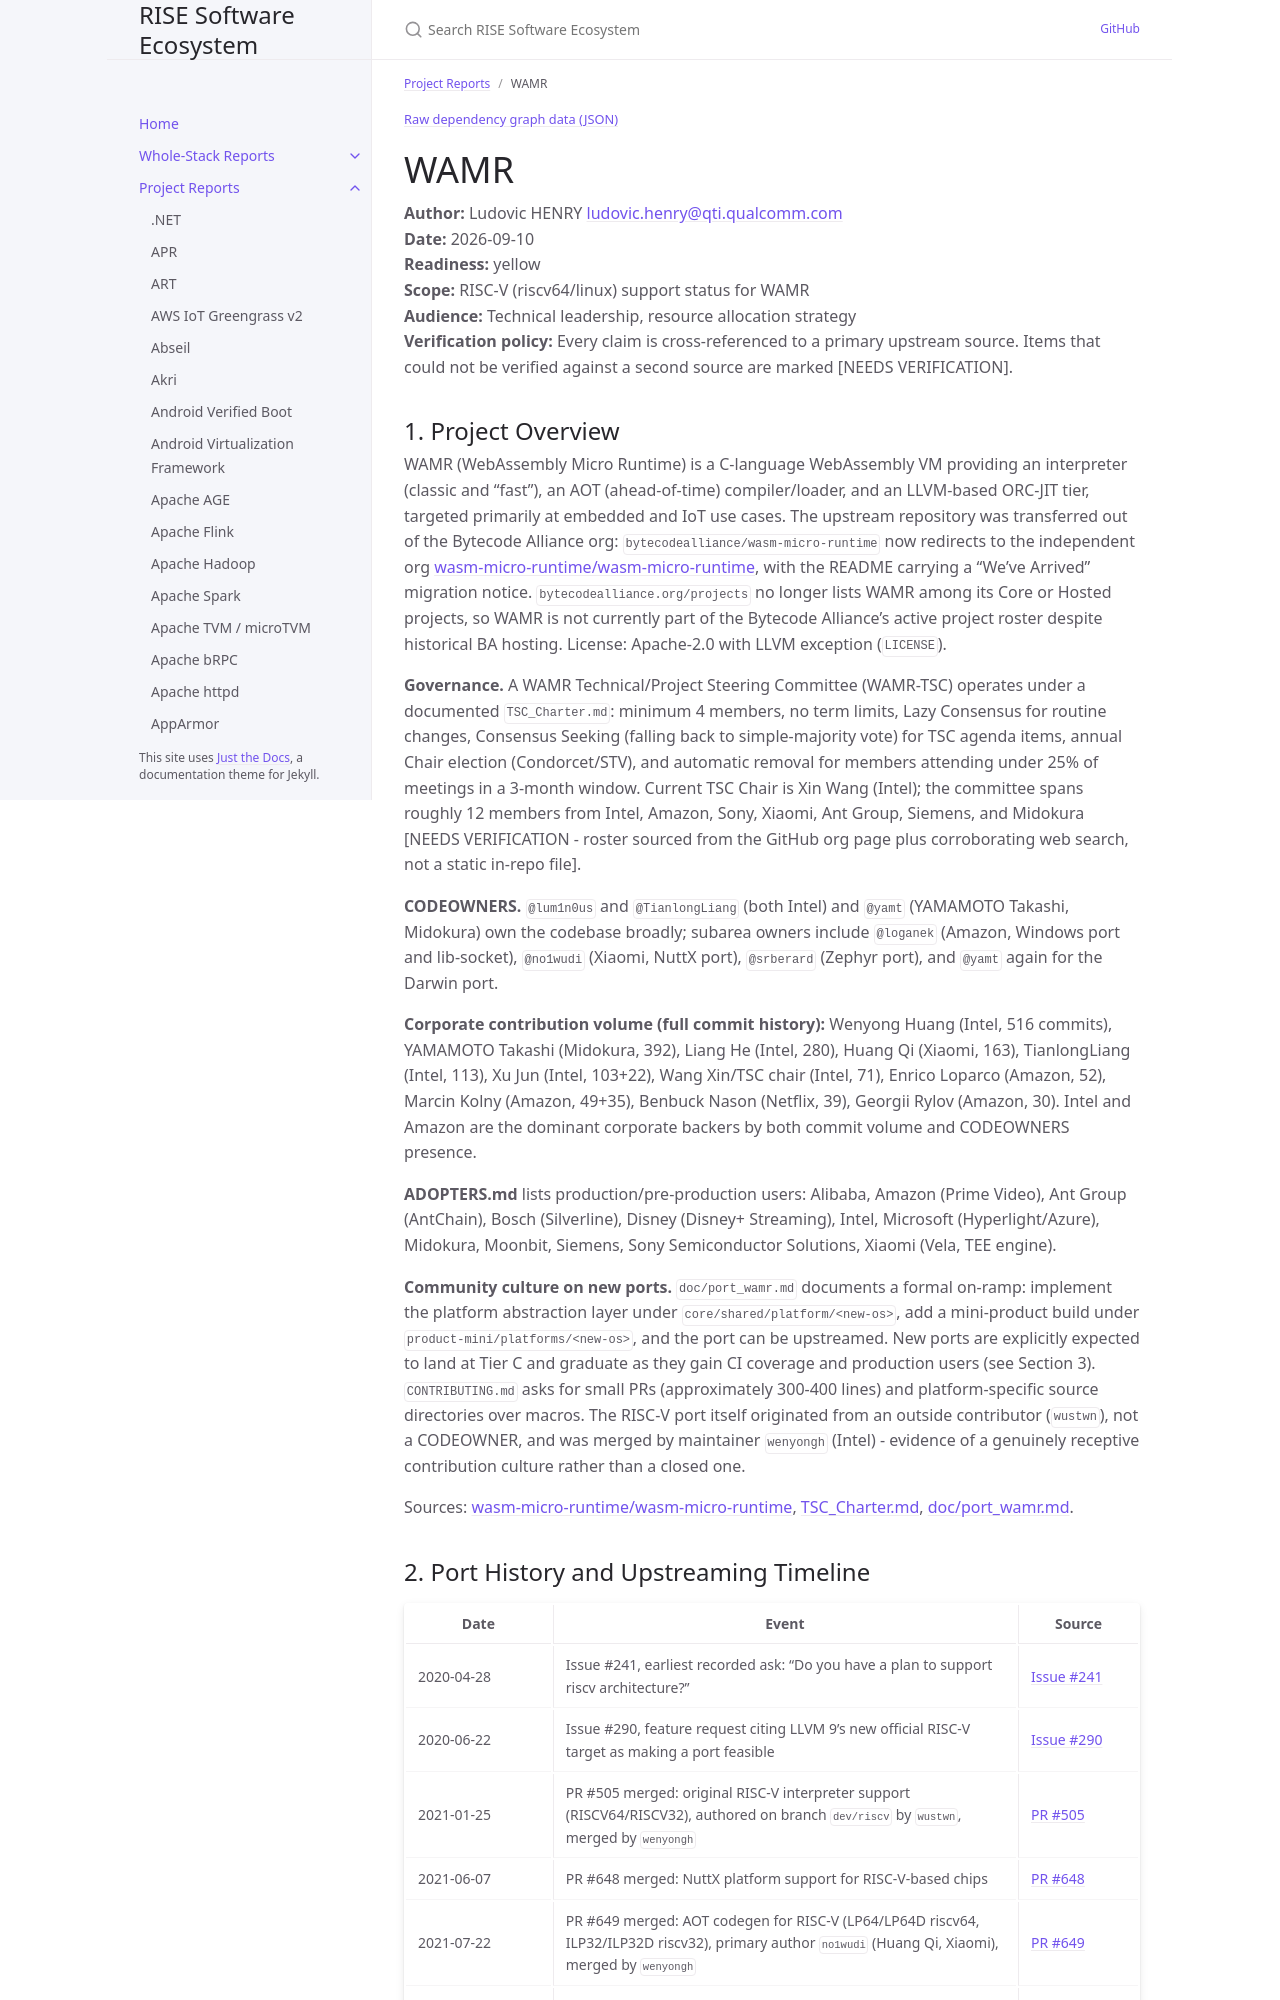

repository: riseproject-dev/sw-ecosystem · page: project-reports/wamr.html · generator: jekyll

---
title: WAMR
parent: Project Reports
color: yellow
dependencies:
  - name: LLVM
    relation: runtime-dependency
    criticality: critical
  - name: asmjit
    relation: runtime-dependency
    criticality: optional
  - name: simde
    relation: runtime-dependency
    criticality: optional
  - name: BoringSSL
    relation: runtime-dependency
    criticality: optional
  - name: libuv
    relation: runtime-dependency
    criticality: critical
  - name: uvwasi
    relation: runtime-dependency
    criticality: critical
---

{% include dependency-graph.html slug="dependencies" subset="wamr" %}

# WAMR

**Author:** Ludovic HENRY <ludovic.henry@qti.qualcomm.com><br/>
**Date:** 2026-09-10<br/>
**Readiness:** yellow<br/>
**Scope:** RISC-V (riscv64/linux) support status for WAMR<br/>
**Audience:** Technical leadership, resource allocation strategy<br/>
**Verification policy:** Every claim is cross-referenced to a primary upstream source. Items that could not be verified against a second source are marked [NEEDS VERIFICATION].<br/>

## 1. Project Overview

WAMR (WebAssembly Micro Runtime) is a C-language WebAssembly VM providing an interpreter (classic and "fast"), an AOT (ahead-of-time) compiler/loader, and an LLVM-based ORC-JIT tier, targeted primarily at embedded and IoT use cases. The upstream repository was transferred out of the Bytecode Alliance org: `bytecodealliance/wasm-micro-runtime` now redirects to the independent org [wasm-micro-runtime/wasm-micro-runtime](https://github.com/wasm-micro-runtime/wasm-micro-runtime), with the README carrying a "We've Arrived" migration notice. `bytecodealliance.org/projects` no longer lists WAMR among its Core or Hosted projects, so WAMR is not currently part of the Bytecode Alliance's active project roster despite historical BA hosting. License: Apache-2.0 with LLVM exception (`LICENSE`).

**Governance.** A WAMR Technical/Project Steering Committee (WAMR-TSC) operates under a documented `TSC_Charter.md`: minimum 4 members, no term limits, Lazy Consensus for routine changes, Consensus Seeking (falling back to simple-majority vote) for TSC agenda items, annual Chair election (Condorcet/STV), and automatic removal for members attending under 25% of meetings in a 3-month window. Current TSC Chair is Xin Wang (Intel); the committee spans roughly 12 members from Intel, Amazon, Sony, Xiaomi, Ant Group, Siemens, and Midokura [NEEDS VERIFICATION - roster sourced from the GitHub org page plus corroborating web search, not a static in-repo file].

**CODEOWNERS.** `@lum1n0us` and `@TianlongLiang` (both Intel) and `@yamt` (YAMAMOTO Takashi, Midokura) own the codebase broadly; subarea owners include `@loganek` (Amazon, Windows port and lib-socket), `@no1wudi` (Xiaomi, NuttX port), `@srberard` (Zephyr port), and `@yamt` again for the Darwin port.

**Corporate contribution volume (full commit history):** Wenyong Huang (Intel, 516 commits), YAMAMOTO Takashi (Midokura, 392), Liang He (Intel, 280), Huang Qi (Xiaomi, 163), TianlongLiang (Intel, 113), Xu Jun (Intel, 103+22), Wang Xin/TSC chair (Intel, 71), Enrico Loparco (Amazon, 52), Marcin Kolny (Amazon, 49+35), Benbuck Nason (Netflix, 39), Georgii Rylov (Amazon, 30). Intel and Amazon are the dominant corporate backers by both commit volume and CODEOWNERS presence.

**ADOPTERS.md** lists production/pre-production users: Alibaba, Amazon (Prime Video), Ant Group (AntChain), Bosch (Silverline), Disney (Disney+ Streaming), Intel, Microsoft (Hyperlight/Azure), Midokura, Moonbit, Siemens, Sony Semiconductor Solutions, Xiaomi (Vela, TEE engine).

**Community culture on new ports.** `doc/port_wamr.md` documents a formal on-ramp: implement the platform abstraction layer under `core/shared/platform/<new-os>`, add a mini-product build under `product-mini/platforms/<new-os>`, and the port can be upstreamed. New ports are explicitly expected to land at Tier C and graduate as they gain CI coverage and production users (see Section 3). `CONTRIBUTING.md` asks for small PRs (approximately 300-400 lines) and platform-specific source directories over macros. The RISC-V port itself originated from an outside contributor (`wustwn`), not a CODEOWNER, and was merged by maintainer `wenyongh` (Intel) - evidence of a genuinely receptive contribution culture rather than a closed one.

Sources: [wasm-micro-runtime/wasm-micro-runtime](https://github.com/wasm-micro-runtime/wasm-micro-runtime), [TSC_Charter.md](https://github.com/wasm-micro-runtime/wasm-micro-runtime/blob/main/TSC_Charter.md), [doc/port_wamr.md](https://github.com/wasm-micro-runtime/wasm-micro-runtime/blob/main/doc/port_wamr.md).
